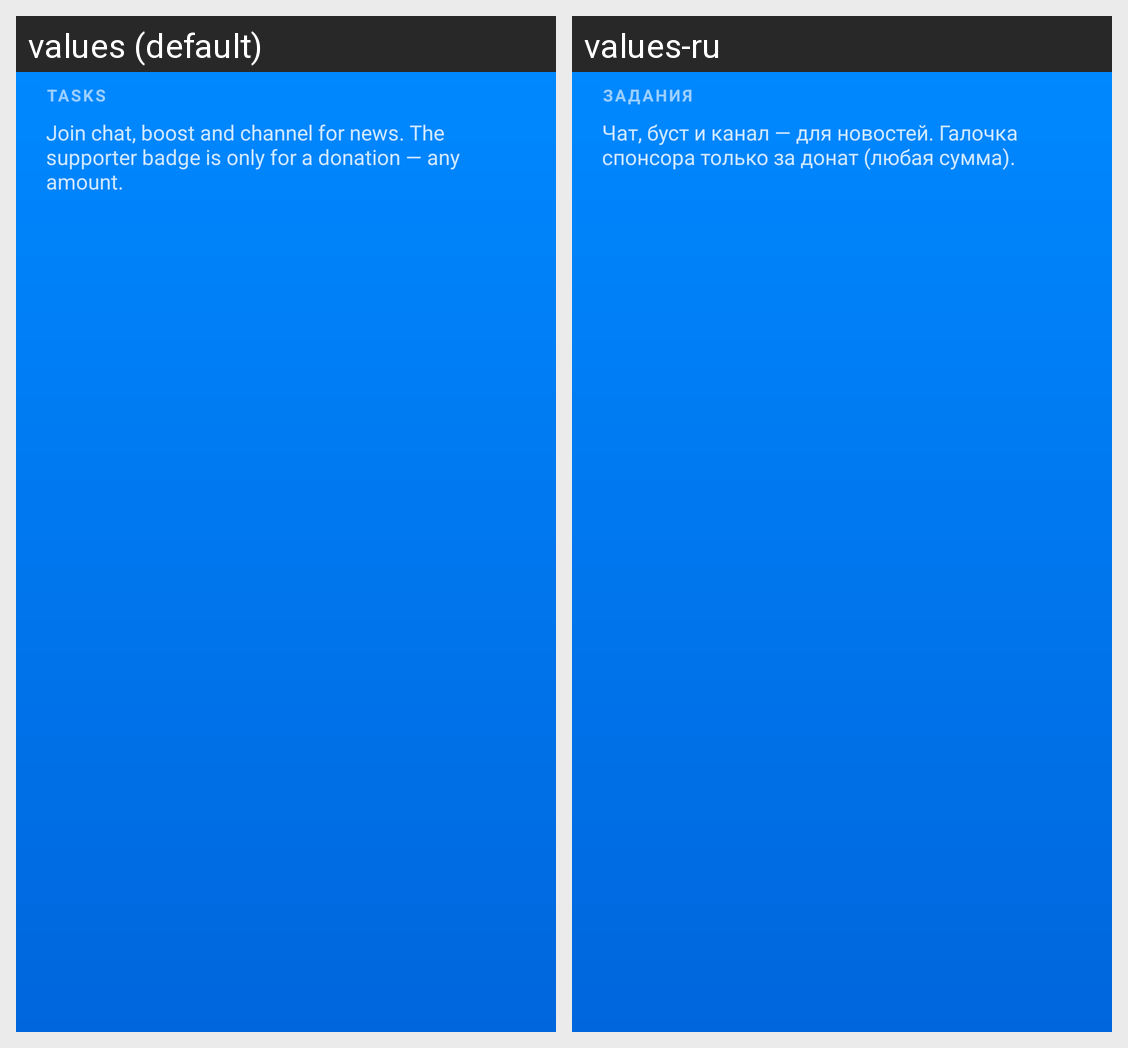

The same Android screen rendered under two of its app's locales, left to right. List the strings drawn on it with the default value and each locale's translation.
Android screen res/layout/page_tasks.xml rendered under 2 locales, left to right: values (default), values-ru. Device: Nexus 5 (rendered at 1080×1920; each locale shown at half size, 540×960, under a caption strip naming it); theme AppTheme.
Strings drawn on this screen, with the default value and each locale's value (text and hints the layout hard-codes, and strings that could not be matched under every locale, appear in the picture but are not listed):

tasks_title
  values: TASKS
  values-ru: ЗАДАНИЯ

tasks_hint
  values: Join chat, boost and channel for news. The supporter badge is only for a donation — any amount.
  values-ru: Чат, буст и канал — для новостей. Галочка спонсора только за донат (любая сумма).
